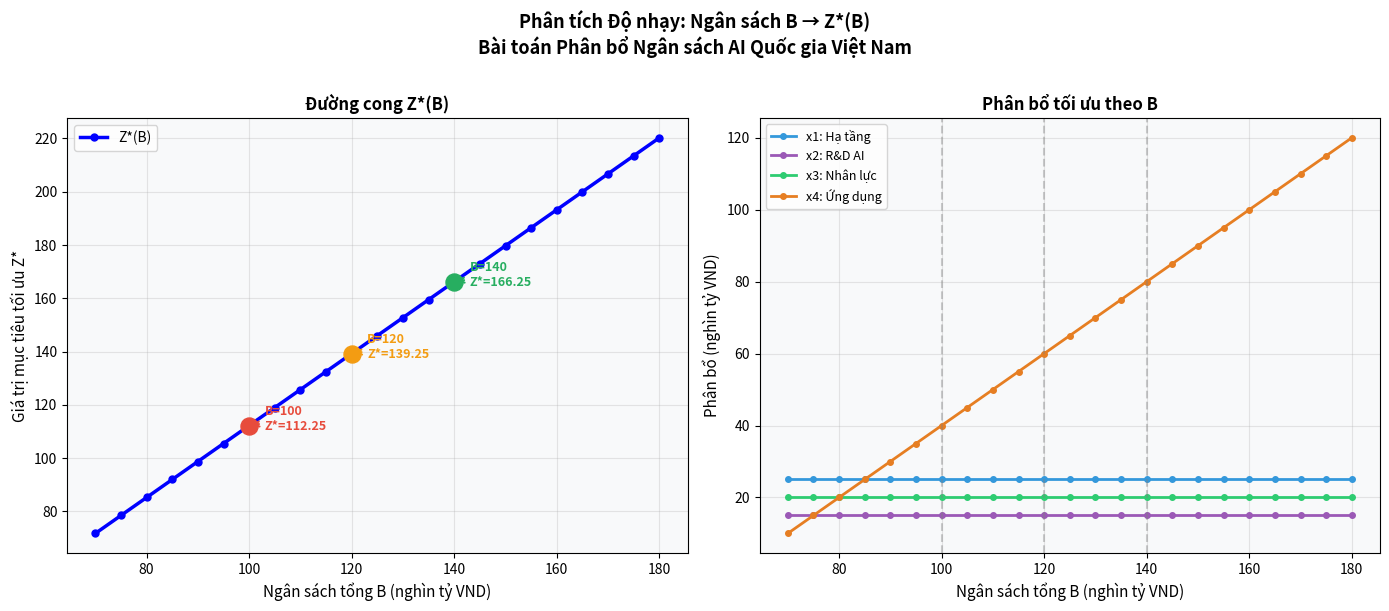
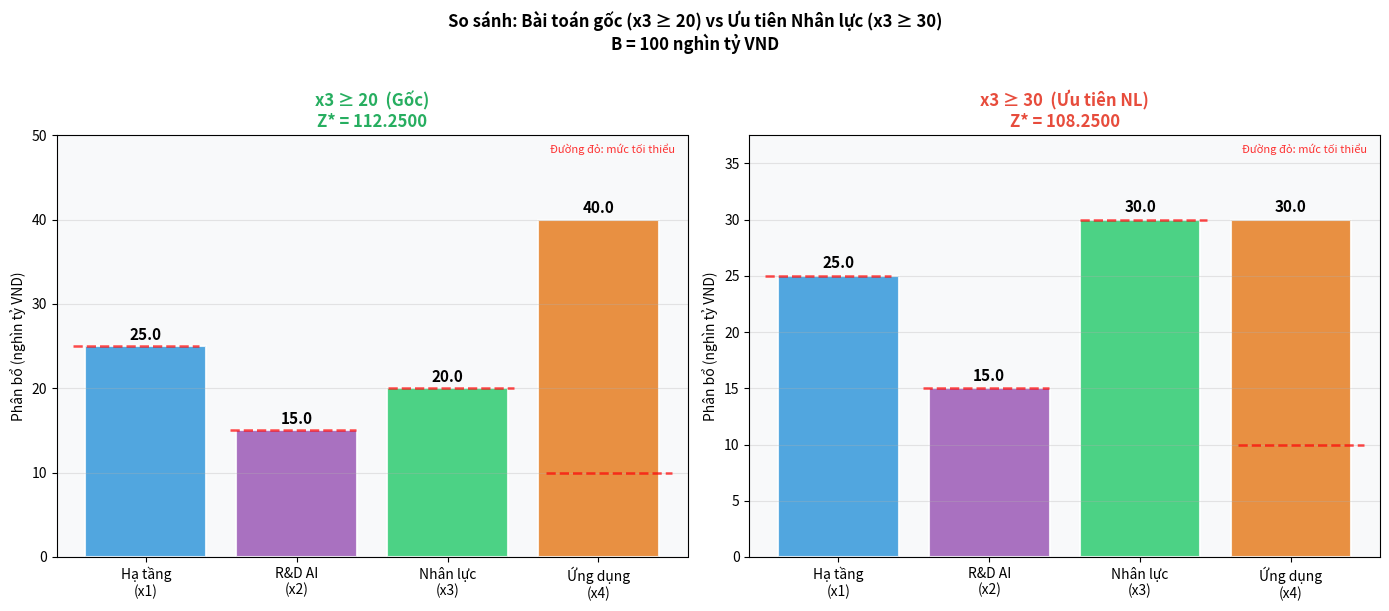

The script that saved these images, in order:
import os
OUTPUT_DIR = '.'  # Trên Colab, lưu vào /content
os.makedirs(OUTPUT_DIR, exist_ok=True) if OUTPUT_DIR not in (".","") else None
# ============================================================
# BÀI TOÁN 2.4 - TỐI ƯU HÓA PHÂN BỔ NGÂN SÁCH AI QUỐC GIA
# Môn: Các Mô Hình Ra Quyết Định
# Yêu cầu: scipy + numpy + matplotlib (không cần pulp)
# ============================================================
#
# Biến quyết định:
#   x1: Hạ tầng số & Điện toán đám mây  (nghìn tỷ VND)
#   x2: Nghiên cứu & Phát triển AI       (nghìn tỷ VND)
#   x3: Đào tạo Nhân lực số             (nghìn tỷ VND)
#   x4: Ứng dụng AI vào các ngành       (nghìn tỷ VND)
#
# Hàm mục tiêu: Tối đa hóa Z = 0.85x1 + 1.20x2 + 0.95x3 + 1.35x4
# Ràng buộc:
#   (R1) x1+x2+x3+x4 <= 100         Ngân sách tổng
#   (R2) x1 >= 25                    Hạ tầng tối thiểu
#   (R3) x2 >= 15                    R&D tối thiểu
#   (R4) x3 >= 20                    Nhân lực tối thiểu
#   (R5) x4 >= 10                    Ứng dụng tối thiểu
#   (R6) 0.35(x1+x3) <= 0.65(x2+x4) Cân bằng hạ tầng/ứng dụng
# ============================================================

import numpy as np
import matplotlib
matplotlib.use('Agg')
import matplotlib.pyplot as plt
from scipy.optimize import linprog

print("=" * 65)
print("  BÀI TOÁN PHÂN BỔ NGÂN SÁCH AI QUỐC GIA VIỆT NAM 2024")
print("=" * 65)

var_names  = ['x1 (Hạ tầng số)', 'x2 (R&D AI)', 'x3 (Nhân lực)', 'x4 (Ứng dụng AI)']
rois       = [0.85, 1.20, 0.95, 1.35]
con_labels = [
    'R1: Ngân sách tổng  (<=100)',
    'R2: Hạ tầng tối thiểu (x1>=25)',
    'R3: R&D tối thiểu    (x2>=15)',
    'R4: Nhân lực tối thiểu(x3>=20)',
    'R5: Ứng dụng tối thiểu(x4>=10)',
    'R6: Cân bằng hạ tầng/ứng dụng',
]

# --- Hàm solver dùng scipy HiGHS ---
def solve_lp(budget=100, x3_min=20, verbose=False):
    """
    Trả về (success, Z_star, x_opt, dual_values)
    dual_values: mảng shadow price theo thứ tự [R1..R6]
    """
    c     = [-0.85, -1.20, -0.95, -1.35]
    A_ub  = [
        [ 1,     1,     1,     1   ],   # R1: tổng <= budget
        [-1,     0,     0,     0   ],   # R2: x1 >= 25
        [ 0,    -1,     0,     0   ],   # R3: x2 >= 15
        [ 0,     0,    -1,     0   ],   # R4: x3 >= x3_min
        [ 0,     0,     0,    -1   ],   # R5: x4 >= 10
        [ 0.35, -0.65,  0.35, -0.65],  # R6: cân bằng
    ]
    b_ub  = [budget, -25, -15, -x3_min, -10, 0]
    bounds = [(0, None)] * 4
    res = linprog(c, A_ub=A_ub, b_ub=b_ub, bounds=bounds, method='highs')

    if res.success:
        # marginals của ineqlin = shadow prices (âm vì linprog minimize)
        # Để có shadow price theo nghĩa maximize, đổi dấu
        duals = -res.ineqlin.marginals  # shape (6,)
        return True, -res.fun, res.x, duals
    else:
        return False, None, None, None

# ============================================================
# CÂU 2.4.1 - SCIPY.OPTIMIZE.LINPROG
# ============================================================
print("\n" + "═"*65)
print("  CÂU 2.4.1 — SCIPY.OPTIMIZE.LINPROG")
print("═"*65)

ok, Z_base, x_base, duals_base = solve_lp(budget=100, x3_min=20)

print(f"\n✅ Trạng thái: {'Tìm được nghiệm tối ưu' if ok else 'Không khả thi'}")
print(f"\n📊 Phân bổ ngân sách tối ưu (B = 100 nghìn tỷ VND):")
print(f"   {'─'*47}")
for name, roi, val in zip(var_names, rois, x_base):
    print(f"   {name:25s}: {val:6.2f} nghìn tỷ  (ROI={roi})")
print(f"   {'─'*47}")
print(f"   {'Tổng':25s}: {sum(x_base):6.2f} nghìn tỷ")
print(f"\n🎯 Giá trị hàm mục tiêu tối ưu: Z* = {Z_base:.4f}")

print(f"\n📋 Kiểm tra ràng buộc:")
A_ub_check = [
    [ 1,     1,     1,     1   ],
    [-1,     0,     0,     0   ],
    [ 0,    -1,     0,     0   ],
    [ 0,     0,    -1,     0   ],
    [ 0,     0,     0,    -1   ],
    [ 0.35, -0.65,  0.35, -0.65],
]
b_ub_check = [100, -25, -15, -20, -10, 0]
ops        = ['<=','<=','<=','<=','<=','<=']
for label, row, bval, op in zip(con_labels, A_ub_check, b_ub_check, ops):
    lhs = np.dot(row, x_base)
    ok_c = lhs <= bval + 1e-6
    print(f"   {'✓' if ok_c else '✗'}  {label}: {lhs:.4f} {op} {bval}")

# ============================================================
# CÂU 2.4.2 - GIÁ ĐỐI NGẪU (DUAL VALUES / SHADOW PRICES)
# ============================================================
print("\n" + "═"*65)
print("  CÂU 2.4.2 — GIÁ ĐỐI NGẪU (SHADOW PRICES)")
print("═"*65)

print(f"\n💡 Giá đối ngẫu của từng ràng buộc (B=100, x3≥20):")
print(f"   {'─'*68}")
print(f"   {'Ràng buộc':<35}  {'Shadow Price':>12}  Slack")
print(f"   {'─'*68}")
A_ub_mat  = np.array([
    [ 1,     1,     1,     1   ],
    [-1,     0,     0,     0   ],
    [ 0,    -1,     0,     0   ],
    [ 0,     0,    -1,     0   ],
    [ 0,     0,     0,    -1   ],
    [ 0.35, -0.65,  0.35, -0.65],
])
b_ub_base = np.array([100, -25, -15, -20, -10, 0])
slacks    = b_ub_base - A_ub_mat @ x_base

for label, sp, sl in zip(con_labels, duals_base, slacks):
    binding = "● binding" if abs(sl) < 1e-4 else f"  slack={sl:.2f}"
    print(f"   {label:<35}  {sp:>12.4f}  {binding}")
print(f"   {'─'*68}")

sp_budget = duals_base[0]
print(f"""
🔍 Giải thích Shadow Price ràng buộc ngân sách tổng = {sp_budget:.4f}:

   ➤ Ý nghĩa kỹ thuật:
     Nếu tăng ngân sách B thêm 1 nghìn tỷ VND (trong vùng ổn định),
     giá trị tối ưu Z* sẽ tăng thêm {sp_budget:.4f} đơn vị.

   ➤ Ý nghĩa chính sách:
     • Shadow price = {sp_budget:.4f} > ROI thấp nhất (x1=0.85) cho thấy
       ngân sách đang là ràng buộc "binding" — còn dư địa hiệu quả.
     • Mỗi đồng ngân sách bổ sung tạo ra {sp_budget:.4f} đơn vị giá trị,
       tương đương ROI của danh mục tối ưu biên (x4, ROI=1.35).
     • Chính phủ nên ưu tiên xét tăng tổng ngân sách AI hơn là
       tái cơ cấu nội bộ — lợi ích biên vẫn dương và đáng kể.
     • Nếu shadow price = 0 thì ngân sách không còn là ràng buộc
       cần nới lỏng (đã đủ dư địa).""")

# ============================================================
# CÂU 2.4.3 - PHÂN TÍCH ĐỘ NHẠY: ĐƯỜNG CONG Z*(B)
# ============================================================
print("\n" + "═"*65)
print("  CÂU 2.4.3 — PHÂN TÍCH ĐỘ NHẠY: ĐƯỜNG CONG Z*(B)")
print("═"*65)

budgets = list(range(70, 181, 5))
results = {}
for B in budgets:
    ok_b, zv, xv, dv = solve_lp(budget=B, x3_min=20)
    results[B] = (ok_b, zv, xv, dv)

print(f"\n📊 Kết quả tại các mốc đặc biệt:")
print(f"   {'B':>6} | {'Z*':>10} | {'x1':>6} | {'x2':>6} | {'x3':>6} | {'x4':>6} | {'SP(B)':>8}")
print(f"   {'─'*65}")
for B_key in [100, 120, 140]:
    ok_b, zv, xv, dv = results[B_key]
    if ok_b:
        print(f"   {B_key:>6} | {zv:>10.4f} | {xv[0]:>6.2f} | {xv[1]:>6.2f} | {xv[2]:>6.2f} | {xv[3]:>6.2f} | {dv[0]:>8.4f}")

print(f"\n📈 Nhận xét độ nhạy:")
z100 = results[100][1]; z120 = results[120][1]; z140 = results[140][1]
print(f"   Tăng B từ 100→120 (+20):  ΔZ* = {z120-z100:.4f}  (bình quân {(z120-z100)/20:.4f}/đv)")
print(f"   Tăng B từ 120→140 (+20):  ΔZ* = {z140-z120:.4f}  (bình quân {(z140-z120)/20:.4f}/đv)")

# --- Vẽ đồ thị ---
valid = [(B, *results[B][1:]) for B in budgets if results[B][0]]
bv  = [r[0] for r in valid]
zv  = [r[1] for r in valid]
xvs = np.array([r[2] for r in valid])   # shape (n,4)

fig, axes = plt.subplots(1, 2, figsize=(14, 6))
fig.suptitle('Phân tích Độ nhạy: Ngân sách B → Z*(B)\nBài toán Phân bổ Ngân sách AI Quốc gia Việt Nam',
             fontsize=13, fontweight='bold', y=1.01)

# Plot trái: Đường cong Z*(B)
ax1 = axes[0]
ax1.plot(bv, zv, 'b-o', linewidth=2.5, markersize=5, label='Z*(B)', zorder=3)
for B_key, col in zip([100, 120, 140], ['#e74c3c','#f39c12','#27ae60']):
    if B_key in bv:
        idx = bv.index(B_key)
        ax1.scatter([B_key], [zv[idx]], color=col, s=150, zorder=5)
        ax1.annotate(f'B={B_key}\nZ*={zv[idx]:.2f}',
                     xy=(B_key, zv[idx]), xytext=(B_key+3, zv[idx]-1.5),
                     fontsize=9, color=col, fontweight='bold',
                     arrowprops=dict(arrowstyle='->', color=col, lw=1.5))
ax1.set_xlabel('Ngân sách tổng B (nghìn tỷ VND)', fontsize=11)
ax1.set_ylabel('Giá trị mục tiêu tối ưu Z*', fontsize=11)
ax1.set_title('Đường cong Z*(B)', fontsize=12, fontweight='bold')
ax1.legend(fontsize=10); ax1.grid(True, alpha=0.3); ax1.set_facecolor('#f8f9fa')

# Plot phải: Phân bổ từng biến theo B
ax2 = axes[1]
bar_colors  = ['#3498db','#9b59b6','#2ecc71','#e67e22']
labels_plot = ['x1: Hạ tầng','x2: R&D AI','x3: Nhân lực','x4: Ứng dụng']
for i, (col, lab) in enumerate(zip(bar_colors, labels_plot)):
    ax2.plot(bv, xvs[:,i], '-o', color=col, linewidth=2, markersize=4, label=lab)
for B_key in [100,120,140]:
    ax2.axvline(x=B_key, color='gray', linestyle='--', alpha=0.4)
ax2.set_xlabel('Ngân sách tổng B (nghìn tỷ VND)', fontsize=11)
ax2.set_ylabel('Phân bổ (nghìn tỷ VND)', fontsize=11)
ax2.set_title('Phân bổ tối ưu theo B', fontsize=12, fontweight='bold')
ax2.legend(fontsize=9, loc='upper left'); ax2.grid(True, alpha=0.3); ax2.set_facecolor('#f8f9fa')

plt.tight_layout()
plt.savefig(f'{OUTPUT_DIR}/sensitivity_analysis.png', dpi=150, bbox_inches='tight')
plt.close()
print("\n📊 Đã lưu: sensitivity_analysis.png")

# ============================================================
# CÂU 2.4.4 - RÀNG BUỘC ƯU TIÊN NHÂN LỰC SỐ: x3 >= 30
# ============================================================
print("\n" + "═"*65)
print("  CÂU 2.4.4 — RÀNG BUỘC BỔ SUNG: x3 ≥ 30 (Ưu tiên Nhân lực số)")
print("═"*65)

ok_30, Z_30, x_30, duals_30 = solve_lp(budget=100, x3_min=30)

print(f"\n✅ Bài toán với x3 ≥ 30 (B=100): {'KHẢ THI' if ok_30 else 'KHÔNG KHẢ THI'}")

if ok_30:
    print(f"\n📊 Phân bổ tối ưu (x3 ≥ 30):")
    for name, roi, val in zip(var_names, rois, x_30):
        print(f"   {name:25s}: {val:6.2f} nghìn tỷ  (ROI={roi})")
    delta = Z_30 - Z_base
    print(f"""
🎯 So sánh kết quả:
   Z* (x3 ≥ 20) = {Z_base:.4f}
   Z* (x3 ≥ 30) = {Z_30:.4f}
   ΔZ*           = {delta:.4f}  ({delta/Z_base*100:.2f}%)

📋 Phân tích tác động chính sách:
   ➤ Bài toán VẪN KHẢ THI — ràng buộc x3≥30 không làm vô nghiệm.
     Kiểm tra: x1_min+x2_min+x3_min+x4_min = 25+15+30+10 = 80 ≤ 100 ✓
   ➤ Z* giảm {abs(delta):.4f} đơn vị ({abs(delta)/Z_base*100:.2f}%) — đây là CHI PHÍ CƠ HỘI
     của chính sách ưu tiên nhân lực số.
   ➤ Nguyên nhân: buộc phân bổ thêm vào x3 (ROI=0.95) thay vì
     x4 (ROI=1.35), tức bỏ qua lợi ích chênh 0.40/đv.
   ➤ Shadow price của ràng buộc x3≥30 = {duals_30[3]:.4f}
     → Chi phí biên để thêm 1 đv x3: mất {abs(duals_30[3]):.4f} đv Z.
   ➤ Khuyến nghị chính sách:
     • Nếu ưu tiên x3 là bắt buộc (thiếu kỹ sư AI là bottleneck),
       chấp nhận thiệt hại {abs(delta):.4f} đv ngắn hạn để đảm bảo
       năng lực nhân lực dài hạn.
     • Xem xét tăng tổng ngân sách (B→110-120) để bù đắp phần
       thiệt hại Z* thay vì đánh đổi nội bộ.""")
else:
    print("\n❌ Bài toán KHÔNG KHẢ THI — các ràng buộc mâu thuẫn nhau.")

# --- Đồ thị so sánh ---
fig2, axes2 = plt.subplots(1, 2, figsize=(14, 6))
fig2.suptitle('So sánh: Bài toán gốc (x3 ≥ 20) vs Ưu tiên Nhân lực (x3 ≥ 30)\nB = 100 nghìn tỷ VND',
              fontsize=12, fontweight='bold', y=1.01)

bar_colors  = ['#3498db','#9b59b6','#2ecc71','#e67e22']
short_names = ['Hạ tầng\n(x1)','R&D AI\n(x2)','Nhân lực\n(x3)','Ứng dụng\n(x4)']
cases = [
    ('x3 ≥ 20  (Gốc)',         x_base, Z_base, '#27ae60', [25,15,20,10]),
    ('x3 ≥ 30  (Ưu tiên NL)', x_30,   Z_30,   '#e74c3c', [25,15,30,10]),
]
for ax, (label, xvals, zval, col, mins) in zip(axes2, cases):
    if xvals is not None:
        bars = ax.bar(short_names, xvals, color=bar_colors, alpha=0.85,
                      edgecolor='white', linewidth=1.5)
        for bar, val in zip(bars, xvals):
            ax.text(bar.get_x()+bar.get_width()/2., bar.get_height()+0.4,
                    f'{val:.1f}', ha='center', va='bottom', fontweight='bold', fontsize=11)
        ax.set_title(f'{label}\nZ* = {zval:.4f}', fontsize=12, fontweight='bold', color=col)
        ax.set_ylabel('Phân bổ (nghìn tỷ VND)', fontsize=10)
        ax.set_ylim(0, max(xvals)*1.25)
        ax.grid(axis='y', alpha=0.3); ax.set_facecolor('#f8f9fa')
        for i, (bar, mn) in enumerate(zip(bars, mins)):
            ax.axhline(y=mn, xmin=(i+0.1)/4, xmax=(i+0.9)/4,
                       color='red', linestyle='--', alpha=0.7, linewidth=1.8,
                       label='_ràng buộc min' if i==0 else '_')
        ax.text(0.98, 0.98, 'Đường đỏ: mức tối thiểu', transform=ax.transAxes,
                ha='right', va='top', fontsize=8, color='red', alpha=0.8)
    else:
        ax.text(0.5,0.5,'KHÔNG KHẢ THI', ha='center', va='center',
                transform=ax.transAxes, fontsize=16, color='red', fontweight='bold')
        ax.set_title(label, fontsize=12, fontweight='bold', color='red')

plt.tight_layout()
plt.savefig(f'{OUTPUT_DIR}/comparison_x3_constraint.png', dpi=150, bbox_inches='tight')
plt.close()
print("\n📊 Đã lưu: comparison_x3_constraint.png")

# ============================================================
# TÓM TẮT
# ============================================================
print("\n" + "═"*65)
print("  TÓM TẮT KẾT QUẢ TOÀN BỘ BÀI TOÁN 2.4")
print("═"*65)
print(f"""
  ┌──────────────────────────────────────────────────────────────┐
  │  Câu 2.4.1 (scipy linprog):                                  │
  │    Z* = {Z_base:.4f}                                            │
  │    x1={x_base[0]:.1f}, x2={x_base[1]:.1f}, x3={x_base[2]:.1f}, x4={x_base[3]:.1f}               │
  ├──────────────────────────────────────────────────────────────┤
  │  Câu 2.4.2 (dual values từ HiGHS marginals):                │
  │    Shadow price ngân sách R1 = {duals_base[0]:.4f}                   │
  │    → Tăng 1 nghìn tỷ ngân sách → Z* tăng {duals_base[0]:.4f}        │
  ├──────────────────────────────────────────────────────────────┤
  │  Câu 2.4.3 (phân tích độ nhạy):                             │
  │    B=100 → Z* = {results[100][1]:.4f}                               │
  │    B=120 → Z* = {results[120][1]:.4f}  (+{results[120][1]-results[100][1]:.4f})                 │
  │    B=140 → Z* = {results[140][1]:.4f}  (+{results[140][1]-results[100][1]:.4f})                 │
  ├──────────────────────────────────────────────────────────────┤
  │  Câu 2.4.4 (x3 ≥ 30): Vẫn KHẢ THI                          │
  │    Z* = {Z_30:.4f}  (giảm {abs(Z_30-Z_base):.4f} = {abs(Z_30-Z_base)/Z_base*100:.2f}%)              │
  └──────────────────────────────────────────────────────────────┘
""")
print("✅ Hoàn thành tất cả các câu bài toán 2.4!")
